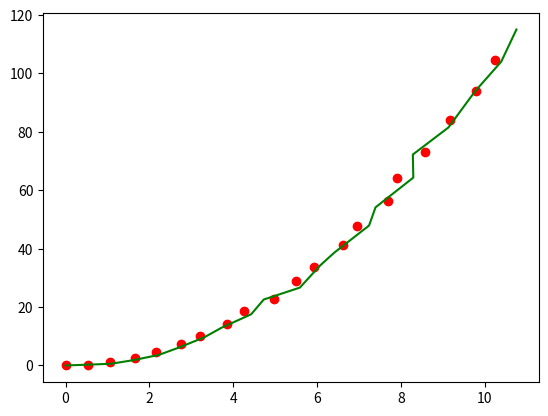

Recreate this plot in Python.
import numpy as np
import matplotlib.pyplot as plt

def kalman_xy(x, P, measurement, R,
              motion = np.matrix('0. 0. 0. 0.').T,
              Q = np.matrix(np.eye(4))):
    """
    Parameters:
    x: initial state 4-tuple of location and velocity: (x0, x1, x0_dot, x1_dot)
    P: initial uncertainty convariance matrix
    measurement: observed position
    R: measurement noise
    motion: external motion added to state vector x
    Q: motion noise (same shape as P)
    """
    return kalman(x, P, measurement, R, motion, Q,
                  F = np.matrix('''
                      1. 0. 1. 0.;
                      0. 1. 0. 1.;
                      0. 0. 1. 0.;
                      0. 0. 0. 1.
                      '''),
                  H = np.matrix('''
                      1. 0. 0. 0.;
                      0. 1. 0. 0.'''))

def kalman(x, P, measurement, R, motion, Q, F, H):
    '''
    Parameters:
    x: initial state
    P: initial uncertainty convariance matrix
    measurement: observed position (same shape as H*x)
    R: measurement noise (same shape as H)
    motion: external motion added to state vector x
    Q: motion noise (same shape as P)
    F: next state function: x_prime = F*x
    H: measurement function: position = H*x

    Return: the updated and predicted new values for (x, P)

    See also http://en.wikipedia.org/wiki/Kalman_filter

    This version of kalman can be applied to many different situations by
    appropriately defining F and H
    '''
    # UPDATE x, P based on measurement m
    # distance between measured and current position-belief
    y = np.matrix(measurement).T - H * x
    S = H * P * H.T + R  # residual convariance
    K = P * H.T * S.I    # Kalman gain
    x = x + K*y
    I = np.matrix(np.eye(F.shape[0])) # identity matrix
    P = (I - K*H)*P

    # PREDICT x, P based on motion
    x = F*x + motion
    P = F*P*F.T + Q

    return x, P

def demo_kalman_xy():
    x = np.matrix('0. 0. 0. 0.').T
    P = np.matrix(np.eye(4))*1000 # initial uncertainty

    N = 20
    true_x = np.linspace(0.0, 10.0, N)
    true_y = true_x**2
    observed_x = true_x + 0.05*np.random.random(N)*true_x
    observed_y = true_y + 0.05*np.random.random(N)*true_y
    plt.plot(observed_x, observed_y, 'ro')
    result = []
    R = 0.01**2
    for meas in zip(observed_x, observed_y):
        x, P = kalman_xy(x, P, meas, R)
        result.append((x[:2]).tolist())
    kalman_x, kalman_y = zip(*result)
    plt.plot(kalman_x, kalman_y, 'g-')
    plt.show()

demo_kalman_xy()
